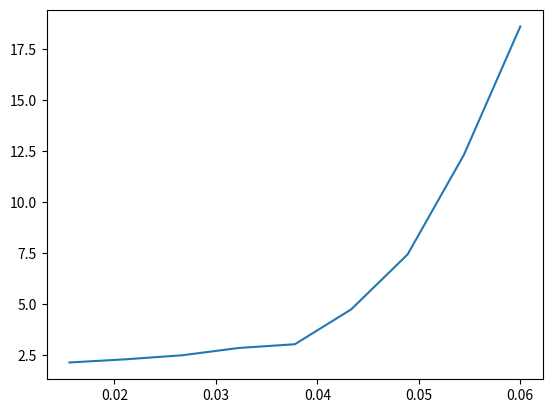

This chart was generated by the following Python code:
# -*- coding: utf-8 -*-
# LR 1
import random
import numpy as np
import  matplotlib
import matplotlib.pyplot as plt
N = 20  # Number of abonents
p = 0.01  # p of message

FN = 200  # number of frames
Slots = np.zeros(N)  # slots in frame


Buf = np.zeros(N)  # message buffer
FrameTimer = [[] * 1 for i in range(N)]


SrT = 0  # average time

MsgIn = 0
ServNum = 0  # messages served
BufNum = 0  # messages buffered
def reset():
    global Slots, Buf, FrameTimer, SrT, ServNum, BufNum, MsgIn
    Slots = np.zeros(N)  # slots in frame

    Buf = np.zeros(N)  # message buffer
    FrameTimer = [[] * 1 for i in range(N)]

    SrT = 0  # average time
    MsgIn = 0
    ServNum = 0  # messages served
    BufNum = 0  # messages buffered

def gen(p):
    frame = np.random.binomial(1, p, (N, N)).tolist()
    return frame


def TakeFromBuffer():
    slots = np.zeros(N)
    for i in range(N):
        if Buf[i] > 0:
            Buf[i] -= 1
            slots[i] = 1
            global SrT
            SrT+= FrameTimer[i][0]
            FrameTimer[i].pop(0)
    return slots
def AddTime(timer):
    for i in range(len(timer)):
        for j in range(len(timer[i])):
            timer[i][j]+=1
    return timer
def Simulate():
    global FrameTimer,ServNum,BufNum,Buf,p,MsgIn,SrT
    for i in range(FN):

        FrameTimer = AddTime(FrameTimer)
        frame = gen(p)
        MsgIn +=sum(sum(frame,[]))
#        print(frame)
#        print("--- Frame ", i,"---")
#        print("Buffer before", Buf)
        Slots = np.zeros(N)
        Slots = TakeFromBuffer()
#        print("Slots", Slots)
#        print("Buffer after", Buf)
        # print(frame)
        for j in range(N):
            if Slots[j] == 0 and frame[j][j] == 1:
                frame[j][j] = 0
                # print(j,frame[j])
                Slots[j]=1
                ServNum += 1
            BufNum += sum(frame[j])
            ServNum += sum(Slots)
            for k in range(N):
                if frame[j][k] >0:
                    FrameTimer[k].append(1)
            Buf = np.add(Buf, frame[j])
        #print("Frame",frame)
#        print("frtime",FrameTimer)
#        print("Buffer End",Buf, "\n ------------")


#    print("Messages served",ServNum)
#    print("Messages buffered", BufNum)
#    print("Messages Left in buffer",sum(Buf))
#    print("messages total", MsgIn, ServNum)
#    print(SrT/FN)
    SrT+= sum(sum(FrameTimer,[]))
    out = SrT/MsgIn
    #print(out)
    return out
SrtList =[]
px=[]
for i in range(9):
    p+=(1/N)/9
    print(i,'/10')
    px.append(p)
    reset()
    SrtList.append(Simulate())
print(p)
print(SrtList)
plt.plot(px,SrtList)
plt.show()

